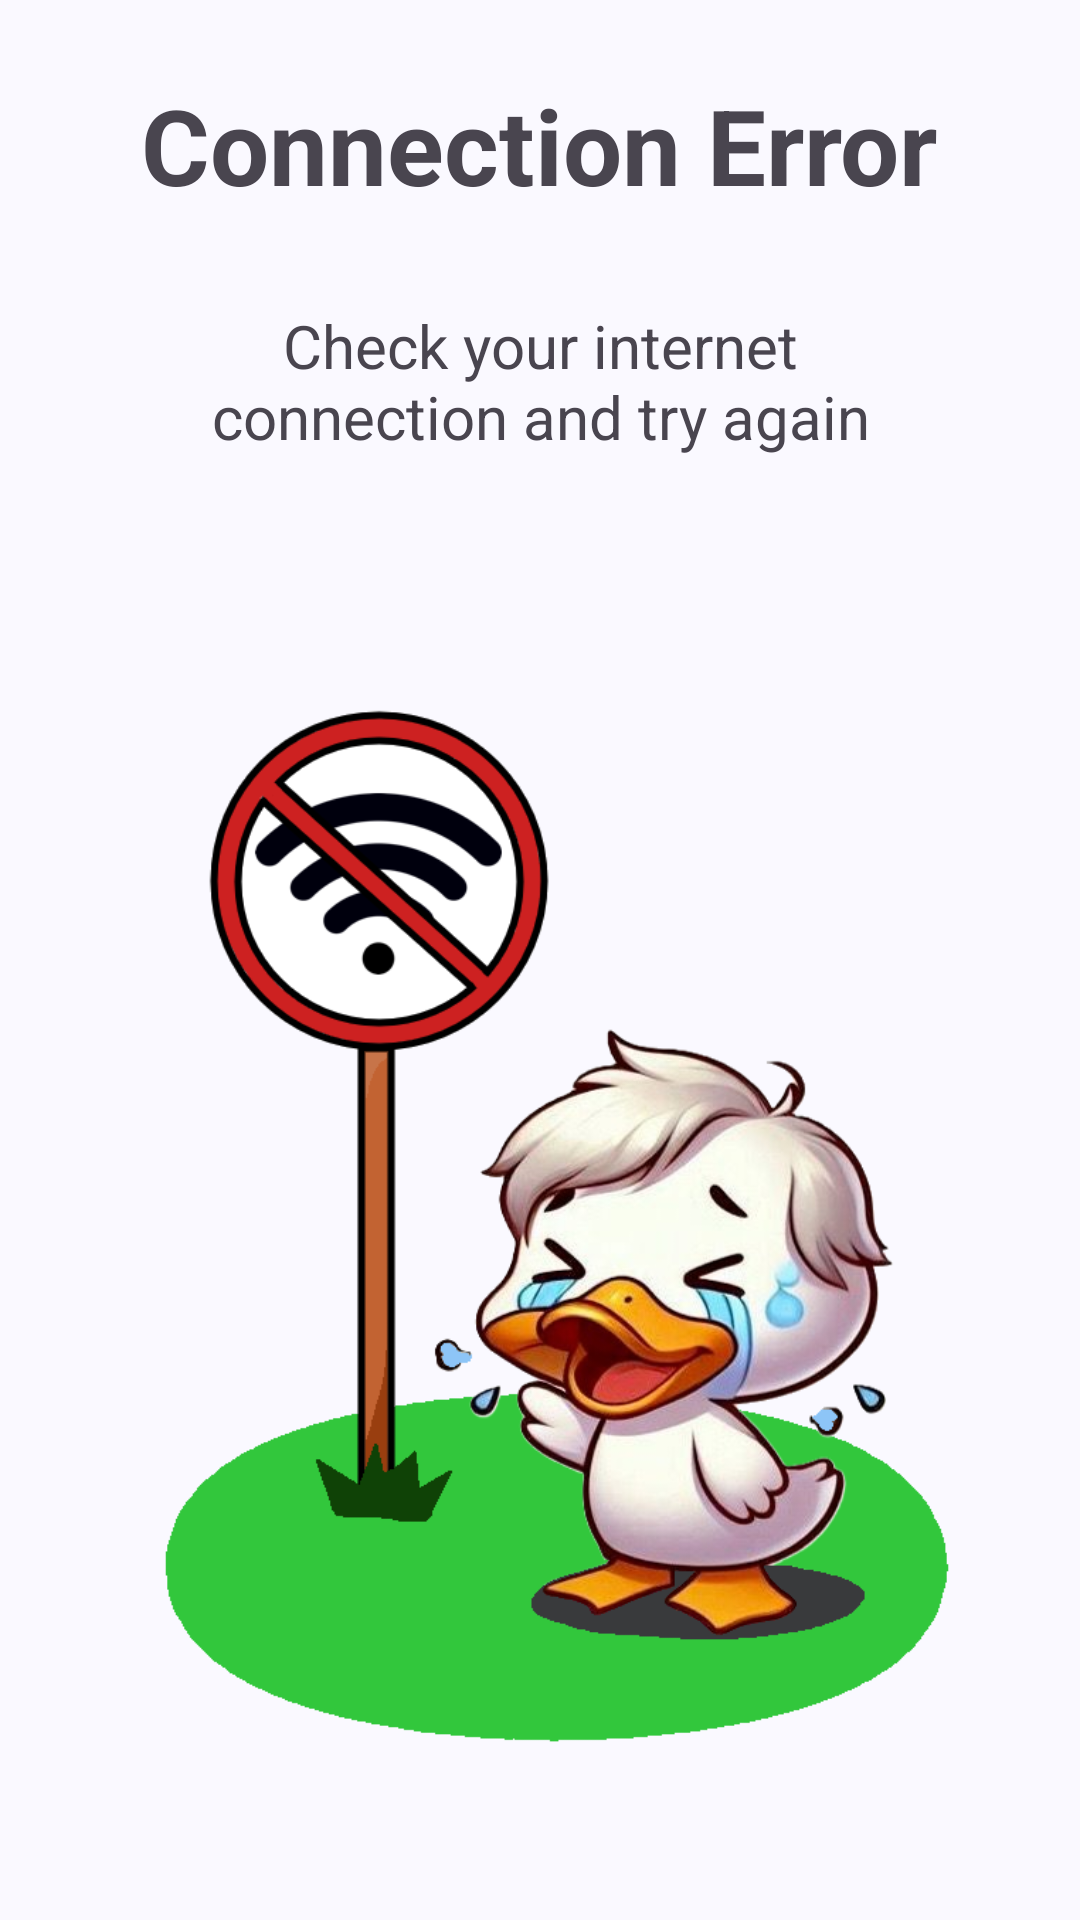

This screen was rendered from an Android layout file. Write that file and the resources it references.
<!-- AndroidManifest.xml: application theme Theme.TriviaDucks -->
<!-- res/layout/fragment_connection_error.xml -->
<?xml version="1.0" encoding="utf-8"?>
<FrameLayout xmlns:android="http://schemas.android.com/apk/res/android"
    android:id="@+id/fragment_connection_error"
    xmlns:tools="http://schemas.android.com/tools"
    android:layout_width="match_parent"
    android:layout_height="match_parent"
    tools:context=".ui.connection.fragment.ConnectionErrorFragment">


    <LinearLayout
        android:layout_width="match_parent"
        android:layout_height="match_parent"
        android:orientation="vertical"
        android:layout_gravity="center"
        tools:ignore="UselessParent"
        android:layout_margin="25dp">

        <TextView
            android:id="@+id/title"
            android:layout_width="wrap_content"
            android:layout_height="wrap_content"
            android:gravity="center"
            android:layout_gravity="center"
            android:textSize="35sp"
            android:textStyle="bold"
            android:text="@string/connection_error" />

        <TextView
            android:id="@+id/description"
            android:layout_width="wrap_content"
            android:layout_height="wrap_content"
            android:gravity="center"
            android:layout_gravity="center"
            android:textSize="20sp"
            android:layout_margin="30dp"
            android:text="@string/connection_error_description" />

        <ImageView
            android:id="@+id/imageError"
            android:layout_width="match_parent"
            android:contentDescription="@string/connection_error"
            android:paddingTop="40dp"
            android:layout_height="400dp"
            android:src="@drawable/no_connection_no_bg" />

        <LinearLayout
            android:layout_width="match_parent"
            android:layout_height="match_parent"
            android:paddingHorizontal="40dp"
            android:paddingTop="30dp"
            android:orientation="horizontal">

            <Button
                android:id="@+id/tryAgain"
                android:layout_width="wrap_content"
                android:layout_height="wrap_content"
                android:text="@string/try_again" />

            <Space
                android:layout_width="0dp"
                android:layout_height="wrap_content"
                android:layout_weight="1" />
            <Button
                android:id="@+id/closeApp"
                android:layout_width="wrap_content"
                android:layout_height="wrap_content"
                android:text="@string/close_app" />
        </LinearLayout>
    </LinearLayout>
</FrameLayout>
<!-- resources referenced by this layout -->
<resources>
  <string name="close_app">Close app</string>
  <string name="connection_error">Connection Error</string>
  <string name="connection_error_description">Check your internet connection and try again</string>
  <string name="try_again">Try Again</string>
  <color name="md_theme_primary">#455E91</color>
  <color name="md_theme_onPrimary">#FFFFFF</color>
  <color name="md_theme_primaryContainer">#D8E2FF</color>
  <color name="md_theme_onPrimaryContainer">#2C4678</color>
  <color name="md_theme_secondary">#425E91</color>
  <color name="md_theme_onSecondary">#FFFFFF</color>
  <color name="md_theme_secondaryContainer">#D7E2FF</color>
  <color name="md_theme_onSecondaryContainer">#294677</color>
  <color name="md_theme_tertiary">#855317</color>
  <color name="md_theme_onTertiary">#FFFFFF</color>
  <color name="md_theme_tertiaryContainer">#FFDCBD</color>
  <color name="md_theme_onTertiaryContainer">#693C00</color>
  <color name="md_theme_error">#BA1A1A</color>
  <color name="md_theme_onError">#FFFFFF</color>
  <color name="md_theme_errorContainer">#FFDAD6</color>
  <color name="md_theme_onErrorContainer">#93000A</color>
  <color name="md_theme_background">#FAF9FF</color>
  <color name="md_theme_onBackground">#1A1B20</color>
  <color name="md_theme_surface">#FAF8FF</color>
  <color name="md_theme_onSurface">#1A1B21</color>
  <color name="md_theme_surfaceVariant">#E1E2EC</color>
  <color name="md_theme_onSurfaceVariant">#44474F</color>
  <color name="md_theme_outline">#75777F</color>
  <color name="md_theme_outlineVariant">#C5C6D0</color>
  <color name="md_theme_inverseSurface">#2F3036</color>
  <color name="md_theme_inverseOnSurface">#F1F0F7</color>
  <color name="md_theme_inversePrimary">#AEC6FF</color>
  <color name="md_theme_primaryFixed">#D8E2FF</color>
  <color name="md_theme_onPrimaryFixed">#001A42</color>
  <color name="md_theme_primaryFixedDim">#AEC6FF</color>
  <color name="md_theme_onPrimaryFixedVariant">#2C4678</color>
  <color name="md_theme_secondaryFixed">#D7E2FF</color>
  <color name="md_theme_onSecondaryFixed">#001B3F</color>
  <color name="md_theme_secondaryFixedDim">#ABC7FF</color>
  <color name="md_theme_onSecondaryFixedVariant">#294677</color>
  <color name="md_theme_tertiaryFixed">#FFDCBD</color>
  <color name="md_theme_onTertiaryFixed">#2C1600</color>
  <color name="md_theme_tertiaryFixedDim">#FCB974</color>
  <color name="md_theme_onTertiaryFixedVariant">#693C00</color>
  <color name="md_theme_surfaceDim">#DAD9E0</color>
  <color name="md_theme_surfaceBright">#FAF8FF</color>
  <color name="md_theme_surfaceContainerLowest">#FFFFFF</color>
  <color name="md_theme_surfaceContainerLow">#F4F3FA</color>
  <color name="md_theme_surfaceContainer">#EEEDF4</color>
  <color name="md_theme_surfaceContainerHigh">#E8E7EF</color>
  <color name="md_theme_surfaceContainerHighest">#E3E2E9</color>
</resources>
